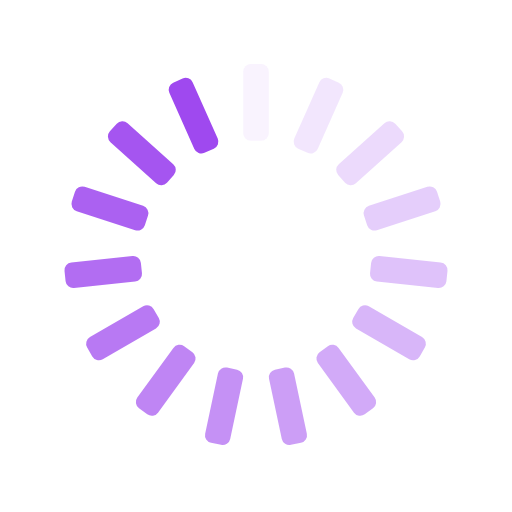
t = 0.00 s
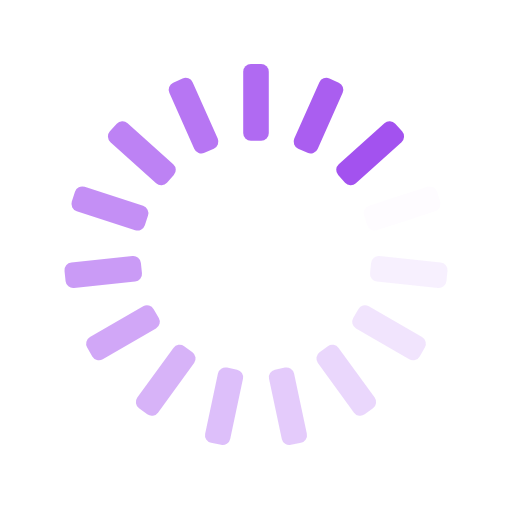
t = 0.25 s
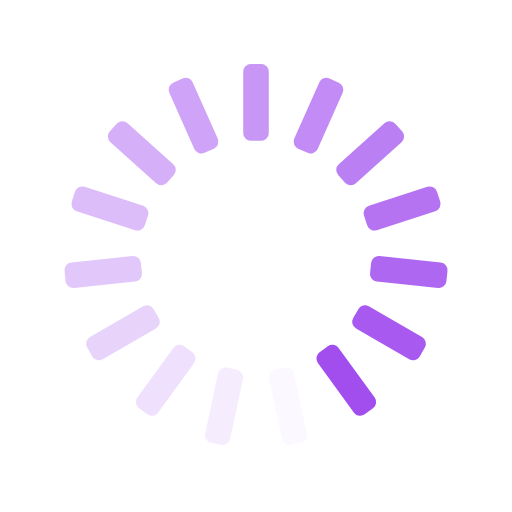
t = 0.50 s
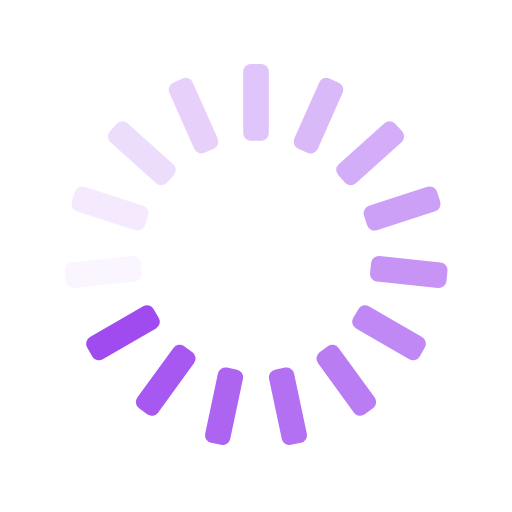
t = 0.75 s

The animated SVG that drew these frames (rendered in a browser with its animation timeline set to each time). Animation: 15 SMIL elements (animate=15); one cycle of 1.00 s, repeats indefinitely.

<svg xmlns="http://www.w3.org/2000/svg" xmlns:xlink="http://www.w3.org/1999/xlink" style="margin:auto;background:transparent;display:block;" width="200px" height="200px" viewBox="0 0 100 100" preserveAspectRatio="xMidYMid">
<g transform="rotate(0 50 50)">
  <rect x="47.5" y="12.5" rx="1.5" ry="1.5" width="5" height="15" fill="#9F49EF">
    <animate attributeName="opacity" values="1;0" keyTimes="0;1" dur="1s" begin="-0.9333333333333333s" repeatCount="indefinite"></animate>
  </rect>
</g><g transform="rotate(24 50 50)">
  <rect x="47.5" y="12.5" rx="1.5" ry="1.5" width="5" height="15" fill="#9F49EF">
    <animate attributeName="opacity" values="1;0" keyTimes="0;1" dur="1s" begin="-0.8666666666666667s" repeatCount="indefinite"></animate>
  </rect>
</g><g transform="rotate(48 50 50)">
  <rect x="47.5" y="12.5" rx="1.5" ry="1.5" width="5" height="15" fill="#9F49EF">
    <animate attributeName="opacity" values="1;0" keyTimes="0;1" dur="1s" begin="-0.8s" repeatCount="indefinite"></animate>
  </rect>
</g><g transform="rotate(72 50 50)">
  <rect x="47.5" y="12.5" rx="1.5" ry="1.5" width="5" height="15" fill="#9F49EF">
    <animate attributeName="opacity" values="1;0" keyTimes="0;1" dur="1s" begin="-0.7333333333333333s" repeatCount="indefinite"></animate>
  </rect>
</g><g transform="rotate(96 50 50)">
  <rect x="47.5" y="12.5" rx="1.5" ry="1.5" width="5" height="15" fill="#9F49EF">
    <animate attributeName="opacity" values="1;0" keyTimes="0;1" dur="1s" begin="-0.6666666666666666s" repeatCount="indefinite"></animate>
  </rect>
</g><g transform="rotate(120 50 50)">
  <rect x="47.5" y="12.5" rx="1.5" ry="1.5" width="5" height="15" fill="#9F49EF">
    <animate attributeName="opacity" values="1;0" keyTimes="0;1" dur="1s" begin="-0.6s" repeatCount="indefinite"></animate>
  </rect>
</g><g transform="rotate(144 50 50)">
  <rect x="47.5" y="12.5" rx="1.5" ry="1.5" width="5" height="15" fill="#9F49EF">
    <animate attributeName="opacity" values="1;0" keyTimes="0;1" dur="1s" begin="-0.5333333333333333s" repeatCount="indefinite"></animate>
  </rect>
</g><g transform="rotate(168 50 50)">
  <rect x="47.5" y="12.5" rx="1.5" ry="1.5" width="5" height="15" fill="#9F49EF">
    <animate attributeName="opacity" values="1;0" keyTimes="0;1" dur="1s" begin="-0.4666666666666667s" repeatCount="indefinite"></animate>
  </rect>
</g><g transform="rotate(192 50 50)">
  <rect x="47.5" y="12.5" rx="1.5" ry="1.5" width="5" height="15" fill="#9F49EF">
    <animate attributeName="opacity" values="1;0" keyTimes="0;1" dur="1s" begin="-0.4s" repeatCount="indefinite"></animate>
  </rect>
</g><g transform="rotate(216 50 50)">
  <rect x="47.5" y="12.5" rx="1.5" ry="1.5" width="5" height="15" fill="#9F49EF">
    <animate attributeName="opacity" values="1;0" keyTimes="0;1" dur="1s" begin="-0.3333333333333333s" repeatCount="indefinite"></animate>
  </rect>
</g><g transform="rotate(240 50 50)">
  <rect x="47.5" y="12.5" rx="1.5" ry="1.5" width="5" height="15" fill="#9F49EF">
    <animate attributeName="opacity" values="1;0" keyTimes="0;1" dur="1s" begin="-0.26666666666666666s" repeatCount="indefinite"></animate>
  </rect>
</g><g transform="rotate(264 50 50)">
  <rect x="47.5" y="12.5" rx="1.5" ry="1.5" width="5" height="15" fill="#9F49EF">
    <animate attributeName="opacity" values="1;0" keyTimes="0;1" dur="1s" begin="-0.2s" repeatCount="indefinite"></animate>
  </rect>
</g><g transform="rotate(288 50 50)">
  <rect x="47.5" y="12.5" rx="1.5" ry="1.5" width="5" height="15" fill="#9F49EF">
    <animate attributeName="opacity" values="1;0" keyTimes="0;1" dur="1s" begin="-0.13333333333333333s" repeatCount="indefinite"></animate>
  </rect>
</g><g transform="rotate(312 50 50)">
  <rect x="47.5" y="12.5" rx="1.5" ry="1.5" width="5" height="15" fill="#9F49EF">
    <animate attributeName="opacity" values="1;0" keyTimes="0;1" dur="1s" begin="-0.06666666666666667s" repeatCount="indefinite"></animate>
  </rect>
</g><g transform="rotate(336 50 50)">
  <rect x="47.5" y="12.5" rx="1.5" ry="1.5" width="5" height="15" fill="#9F49EF">
    <animate attributeName="opacity" values="1;0" keyTimes="0;1" dur="1s" begin="0s" repeatCount="indefinite"></animate>
  </rect>
</g>
</svg>
